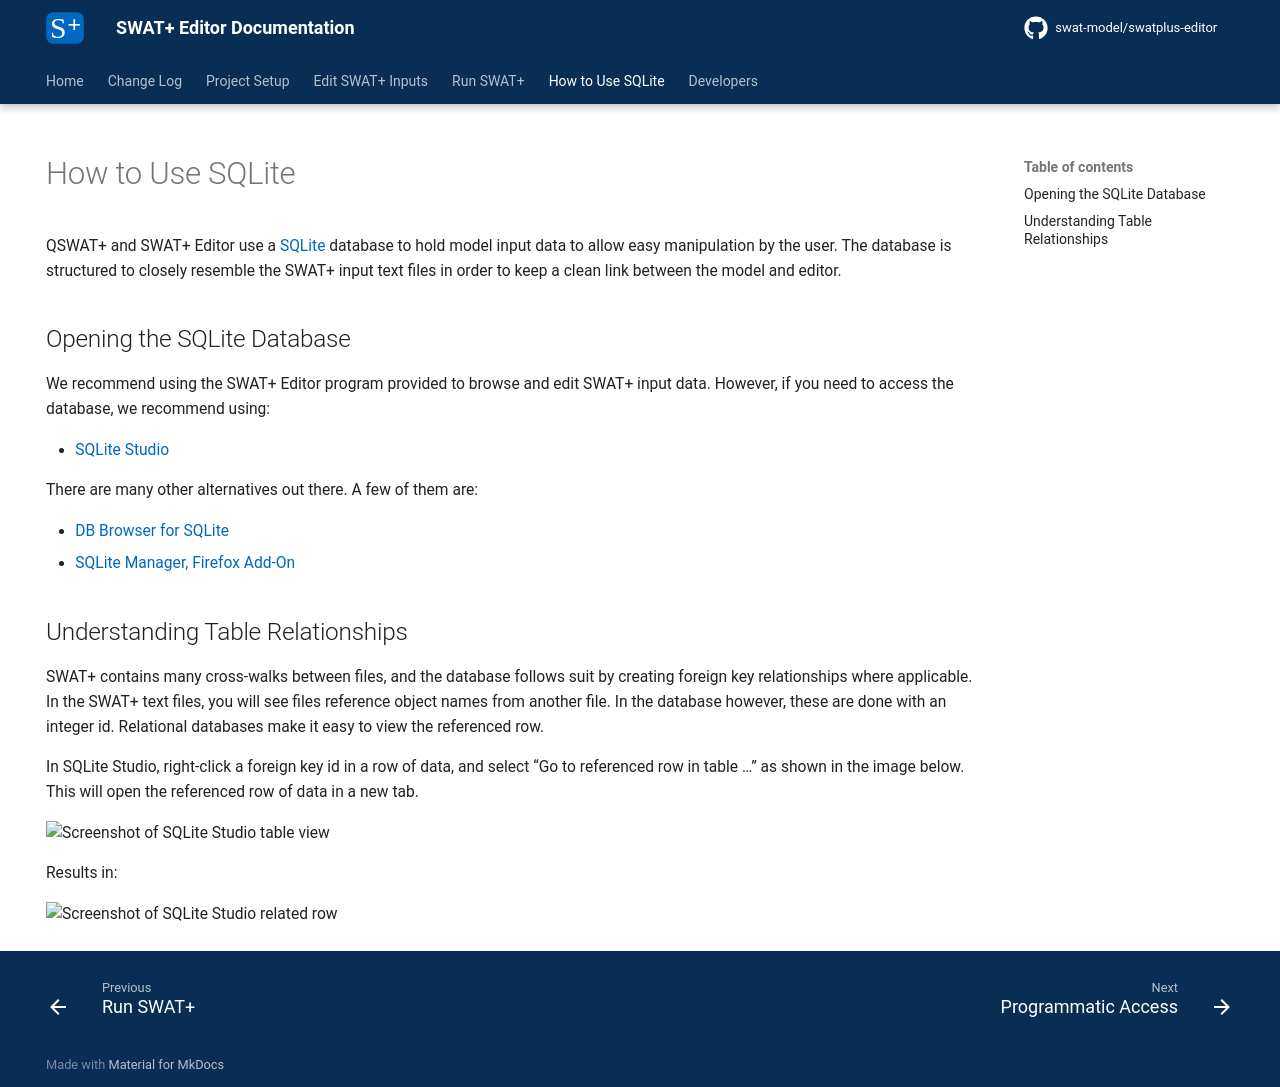

repository: swat-model/swatplus-editor-documentation · page: sqlite/index.html · generator: mkdocs

---
hide:
  - navigation
---

# How to Use SQLite

QSWAT+ and SWAT+ Editor use a [SQLite](https://www.sqlite.org/){ target="_blank" } database to hold model input data to allow easy manipulation by the user. The database is structured to closely resemble the SWAT+ input text files in order to keep a clean link between the model and editor.

## Opening the SQLite Database

We recommend using the SWAT+ Editor program provided to browse and edit SWAT+ input data. However, if you need to access the database, we recommend using:

* [SQLite Studio](https://sqlitestudio.pl/){ target="_blank" }

There are many other alternatives out there. A few of them are:

* [DB Browser for SQLite](http://sqlitebrowser.org/){ target="_blank" }
* [SQLite Manager, Firefox Add-On](https://addons.mozilla.org/en-US/firefox/addon/sqlite-manager-webext/){ target="_blank" }

## Understanding Table Relationships

SWAT+ contains many cross-walks between files, and the database follows suit by creating foreign key relationships where applicable. In the SWAT+ text files, you will see files reference object names from another file. In the database however, these are done with an integer id. Relational databases make it easy to view the referenced row.

In SQLite Studio, right-click a foreign key id in a row of data, and select “Go to referenced row in table …” as shown in the image below. This will open the referenced row of data in a new tab.

![Screenshot of SQLite Studio table view](assets/sqlite/sqlite_browse_table.avif)

Results in:


![Screenshot of SQLite Studio related row](assets/sqlite/sqlite_related_row.avif)
